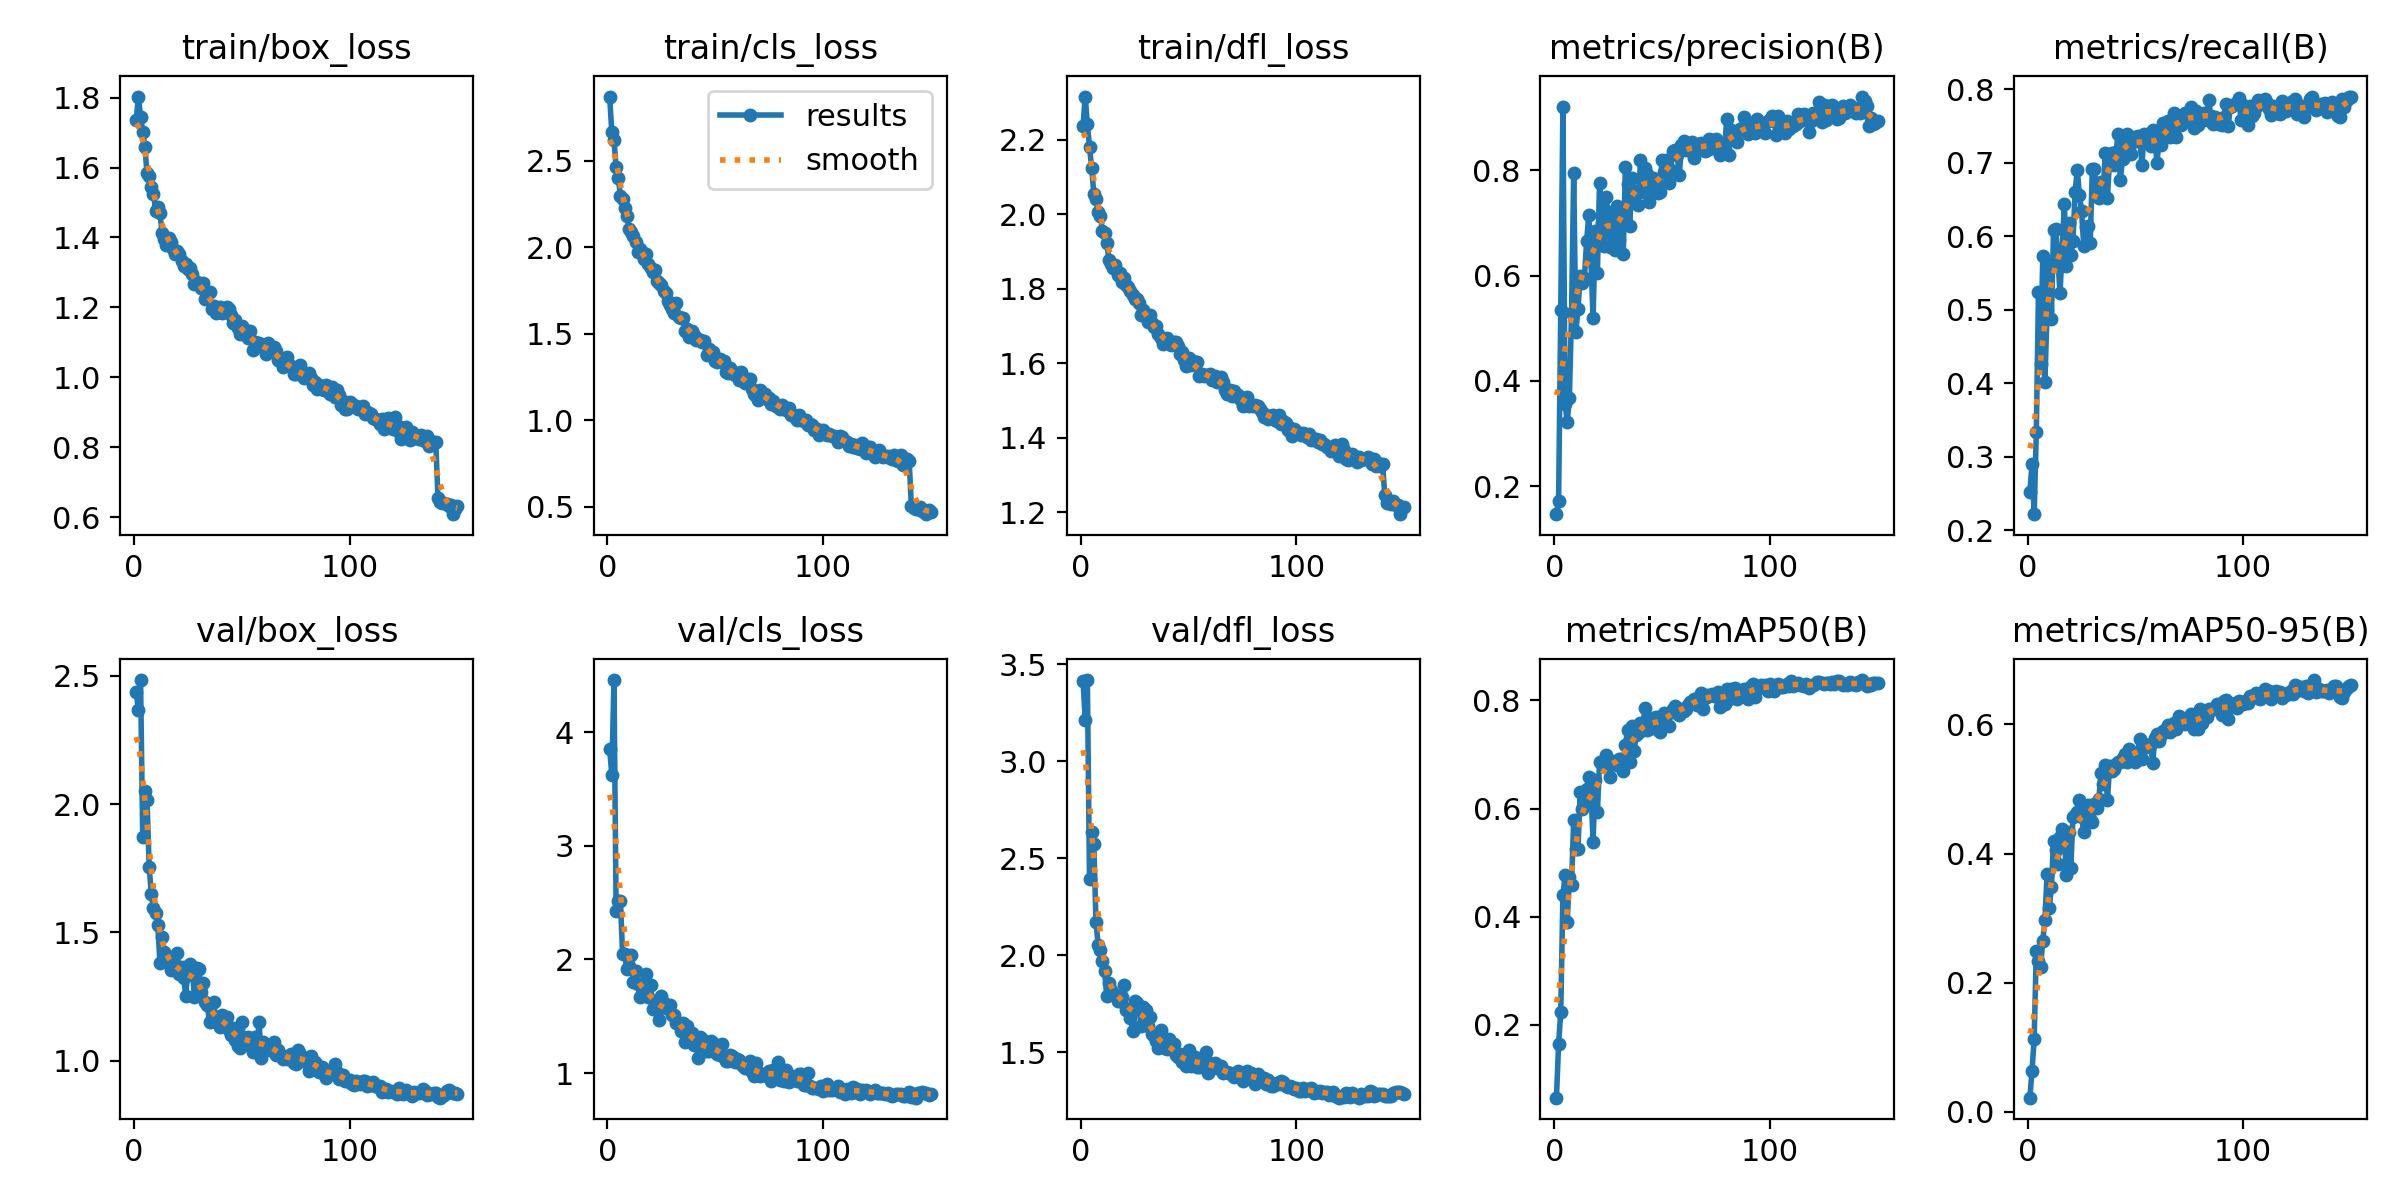

The data file committed next to this chart (first rows):
epoch, time, train/box_loss, train/cls_loss, train/dfl_loss, metrics/precision(B), metrics/recall(B), metrics/mAP50(B), metrics/mAP50-95(B), val/box_loss, val/cls_loss, val/dfl_loss, lr/pg0, lr/pg1, lr/pg2
1, 68.71, 1.738, 2.87, 2.238, 0.1468, 0.2519, 0.06521, 0.02204, 2.436, 3.854, 3.414, 0.07017, 0.003315, 0.003315
2, 134.9, 1.803, 2.663, 2.317, 0.1728, 0.2894, 0.1648, 0.06321, 2.366, 3.622, 3.214, 0.04017, 0.006647, 0.006647
3, 200.9, 1.745, 2.621, 2.242, 0.5355, 0.2218, 0.2233, 0.1128, 2.484, 4.457, 3.418, 0.01016, 0.009978, 0.009978
4, 266.8, 1.702, 2.463, 2.182, 0.9213, 0.3336, 0.4405, 0.2494, 1.871, 2.428, 2.392, 0.009991, 0.009991, 0.009991
5, 332.1, 1.658, 2.4, 2.125, 0.3568, 0.524, 0.4763, 0.2334, 2.049, 2.517, 2.636, 0.009984, 0.009984, 0.009984
6, 396.9, 1.585, 2.298, 2.056, 0.3227, 0.4263, 0.3909, 0.2241, 2.016, 2.511, 2.571, 0.009975, 0.009975, 0.009975
7, 461.8, 1.576, 2.277, 2.04, 0.3682, 0.5734, 0.4729, 0.2653, 1.755, 2.046, 2.17, 0.009965, 0.009965, 0.009965
8, 526.9, 1.545, 2.225, 2.006, 0.5293, 0.4022, 0.4583, 0.2978, 1.649, 2.047, 2.054, 0.009952, 0.009952, 0.009952
9, 591.7, 1.525, 2.181, 1.997, 0.795, 0.4997, 0.5792, 0.369, 1.594, 1.913, 2.029, 0.009937, 0.009937, 0.009937
10, 656.9, 1.477, 2.107, 1.956, 0.4932, 0.5618, 0.5248, 0.3155, 1.576, 1.94, 1.97, 0.00992, 0.00992, 0.00992
11, 721.8, 1.487, 2.087, 1.95, 0.5362, 0.4881, 0.5255, 0.3475, 1.53, 2.041, 1.917, 0.009902, 0.009902, 0.009902
12, 786.9, 1.469, 2.064, 1.924, 0.5987, 0.6088, 0.6307, 0.4199, 1.38, 1.802, 1.788, 0.009881, 0.009881, 0.009881
13, 852.1, 1.413, 2.028, 1.878, 0.586, 0.6105, 0.5988, 0.406, 1.482, 1.894, 1.855, 0.009859, 0.009859, 0.009859
14, 917.1, 1.396, 1.973, 1.867, 0.5961, 0.5698, 0.6147, 0.3831, 1.426, 1.78, 1.822, 0.009834, 0.009834, 0.009834
15, 982.1, 1.379, 1.988, 1.856, 0.6656, 0.5224, 0.6355, 0.4262, 1.384, 1.67, 1.8, 0.009808, 0.009808, 0.009808
16, 1047, 1.398, 1.971, 1.864, 0.7157, 0.5823, 0.6589, 0.4374, 1.384, 1.692, 1.794, 0.00978, 0.00978, 0.00978
17, 1112, 1.386, 1.932, 1.839, 0.6288, 0.6438, 0.636, 0.4245, 1.354, 1.733, 1.765, 0.00975, 0.00975, 0.00975
18, 1179, 1.366, 1.958, 1.843, 0.519, 0.5599, 0.539, 0.3664, 1.361, 1.87, 1.765, 0.009718, 0.009718, 0.009718
19, 1245, 1.353, 1.905, 1.818, 0.6855, 0.6181, 0.6528, 0.434, 1.372, 1.665, 1.782, 0.009684, 0.009684, 0.009684
20, 1310, 1.361, 1.877, 1.829, 0.6059, 0.5744, 0.5928, 0.3776, 1.422, 1.771, 1.848, 0.009648, 0.009648, 0.009648
21, 1376, 1.352, 1.856, 1.81, 0.7769, 0.5934, 0.6855, 0.4574, 1.34, 1.564, 1.716, 0.009611, 0.009611, 0.009611
22, 1442, 1.334, 1.867, 1.806, 0.7005, 0.6608, 0.6845, 0.4597, 1.365, 1.615, 1.722, 0.009572, 0.009572, 0.009572
23, 1508, 1.318, 1.803, 1.793, 0.6559, 0.69, 0.6845, 0.4638, 1.323, 1.556, 1.674, 0.009531, 0.009531, 0.009531
24, 1573, 1.324, 1.792, 1.785, 0.7491, 0.6569, 0.6985, 0.4828, 1.251, 1.471, 1.611, 0.009488, 0.009488, 0.009488
25, 1638, 1.309, 1.781, 1.772, 0.7205, 0.6342, 0.689, 0.4565, 1.371, 1.679, 1.763, 0.009443, 0.009443, 0.009443
26, 1703, 1.313, 1.749, 1.773, 0.6549, 0.5872, 0.6577, 0.4336, 1.376, 1.613, 1.754, 0.009397, 0.009397, 0.009397
27, 1767, 1.295, 1.736, 1.762, 0.7039, 0.6127, 0.6884, 0.4561, 1.358, 1.568, 1.722, 0.009349, 0.009349, 0.009349
28, 1832, 1.268, 1.689, 1.731, 0.6492, 0.6137, 0.684, 0.4757, 1.247, 1.578, 1.634, 0.009299, 0.009299, 0.009299
29, 1897, 1.271, 1.666, 1.744, 0.7317, 0.5906, 0.6815, 0.4536, 1.363, 1.602, 1.731, 0.009248, 0.009248, 0.009248
30, 1962, 1.266, 1.645, 1.728, 0.6678, 0.6918, 0.6914, 0.4495, 1.357, 1.511, 1.718, 0.009195, 0.009195, 0.009195
31, 2027, 1.257, 1.619, 1.711, 0.7169, 0.6921, 0.6914, 0.4775, 1.267, 1.513, 1.634, 0.009141, 0.009141, 0.009141
32, 2092, 1.269, 1.679, 1.731, 0.6415, 0.6549, 0.6691, 0.4709, 1.301, 1.441, 1.682, 0.009084, 0.009084, 0.009084
33, 2157, 1.224, 1.594, 1.709, 0.8072, 0.6518, 0.7172, 0.484, 1.227, 1.441, 1.596, 0.009027, 0.009027, 0.009027
34, 2222, 1.238, 1.592, 1.699, 0.7742, 0.6737, 0.7459, 0.5242, 1.216, 1.368, 1.585, 0.008967, 0.008967, 0.008967
35, 2287, 1.245, 1.59, 1.701, 0.6942, 0.6603, 0.6862, 0.5084, 1.149, 1.441, 1.555, 0.008906, 0.008906, 0.008906
36, 2352, 1.194, 1.518, 1.678, 0.7855, 0.7135, 0.752, 0.5365, 1.161, 1.269, 1.521, 0.008844, 0.008844, 0.008844
37, 2417, 1.204, 1.526, 1.667, 0.7547, 0.6521, 0.7061, 0.4828, 1.229, 1.414, 1.612, 0.00878, 0.00878, 0.00878
38, 2483, 1.184, 1.48, 1.653, 0.7605, 0.7059, 0.7355, 0.5349, 1.152, 1.34, 1.527, 0.008715, 0.008715, 0.008715
39, 2548, 1.196, 1.518, 1.659, 0.7339, 0.7139, 0.7402, 0.5286, 1.152, 1.351, 1.522, 0.008648, 0.008648, 0.008648
40, 2612, 1.201, 1.494, 1.668, 0.8192, 0.6976, 0.7584, 0.5313, 1.132, 1.247, 1.514, 0.00858, 0.00858, 0.00858
41, 2677, 1.184, 1.464, 1.655, 0.7582, 0.7154, 0.746, 0.5385, 1.178, 1.308, 1.567, 0.008511, 0.008511, 0.008511
42, 2742, 1.19, 1.47, 1.648, 0.805, 0.74, 0.7868, 0.542, 1.166, 1.131, 1.514, 0.00844, 0.00844, 0.00844
43, 2807, 1.201, 1.463, 1.656, 0.7938, 0.6773, 0.7459, 0.5411, 1.169, 1.318, 1.543, 0.008368, 0.008368, 0.008368
44, 2872, 1.195, 1.452, 1.659, 0.7395, 0.7053, 0.7475, 0.5485, 1.12, 1.302, 1.486, 0.008295, 0.008295, 0.008295
45, 2937, 1.179, 1.455, 1.646, 0.7709, 0.7355, 0.7613, 0.5542, 1.102, 1.192, 1.475, 0.008221, 0.008221, 0.008221
46, 3002, 1.157, 1.378, 1.625, 0.785, 0.7398, 0.7683, 0.5416, 1.128, 1.191, 1.488, 0.008145, 0.008145, 0.008145
47, 3067, 1.163, 1.411, 1.632, 0.7827, 0.7348, 0.7696, 0.5623, 1.081, 1.194, 1.447, 0.008068, 0.008068, 0.008068
48, 3132, 1.14, 1.38, 1.61, 0.7565, 0.7128, 0.7454, 0.5561, 1.058, 1.282, 1.454, 0.00799, 0.00799, 0.00799
49, 3197, 1.122, 1.394, 1.594, 0.7591, 0.7288, 0.7425, 0.5547, 1.05, 1.268, 1.427, 0.007911, 0.007911, 0.007911
50, 3262, 1.148, 1.344, 1.616, 0.82, 0.7347, 0.7684, 0.5412, 1.151, 1.209, 1.513, 0.007831, 0.007831, 0.007831
51, 3327, 1.138, 1.339, 1.596, 0.7976, 0.737, 0.7768, 0.558, 1.064, 1.17, 1.429, 0.00775, 0.00775, 0.00775
52, 3392, 1.13, 1.351, 1.606, 0.8194, 0.7327, 0.7726, 0.5767, 1.088, 1.161, 1.464, 0.007668, 0.007668, 0.007668
53, 3457, 1.113, 1.338, 1.599, 0.7766, 0.6969, 0.753, 0.5468, 1.094, 1.256, 1.474, 0.007585, 0.007585, 0.007585
54, 3522, 1.134, 1.343, 1.605, 0.8009, 0.7397, 0.7783, 0.5704, 1.064, 1.14, 1.422, 0.007501, 0.007501, 0.007501
55, 3587, 1.079, 1.278, 1.567, 0.8377, 0.7306, 0.785, 0.5643, 1.033, 1.104, 1.425, 0.007416, 0.007416, 0.007416
56, 3652, 1.101, 1.271, 1.572, 0.8387, 0.7399, 0.7896, 0.5673, 1.092, 1.104, 1.453, 0.00733, 0.00733, 0.00733
57, 3717, 1.099, 1.304, 1.565, 0.83, 0.7227, 0.777, 0.5695, 1.055, 1.162, 1.429, 0.007244, 0.007244, 0.007244
58, 3783, 1.097, 1.272, 1.569, 0.7908, 0.7447, 0.7738, 0.5407, 1.15, 1.15, 1.503, 0.007157, 0.007157, 0.007157
59, 3848, 1.09, 1.262, 1.567, 0.8476, 0.7325, 0.784, 0.5785, 1.009, 1.098, 1.392, 0.007069, 0.007069, 0.007069
60, 3913, 1.087, 1.273, 1.57, 0.8551, 0.7001, 0.7807, 0.5845, 1.071, 1.12, 1.444, 0.00698, 0.00698, 0.00698
... 90 more rows
